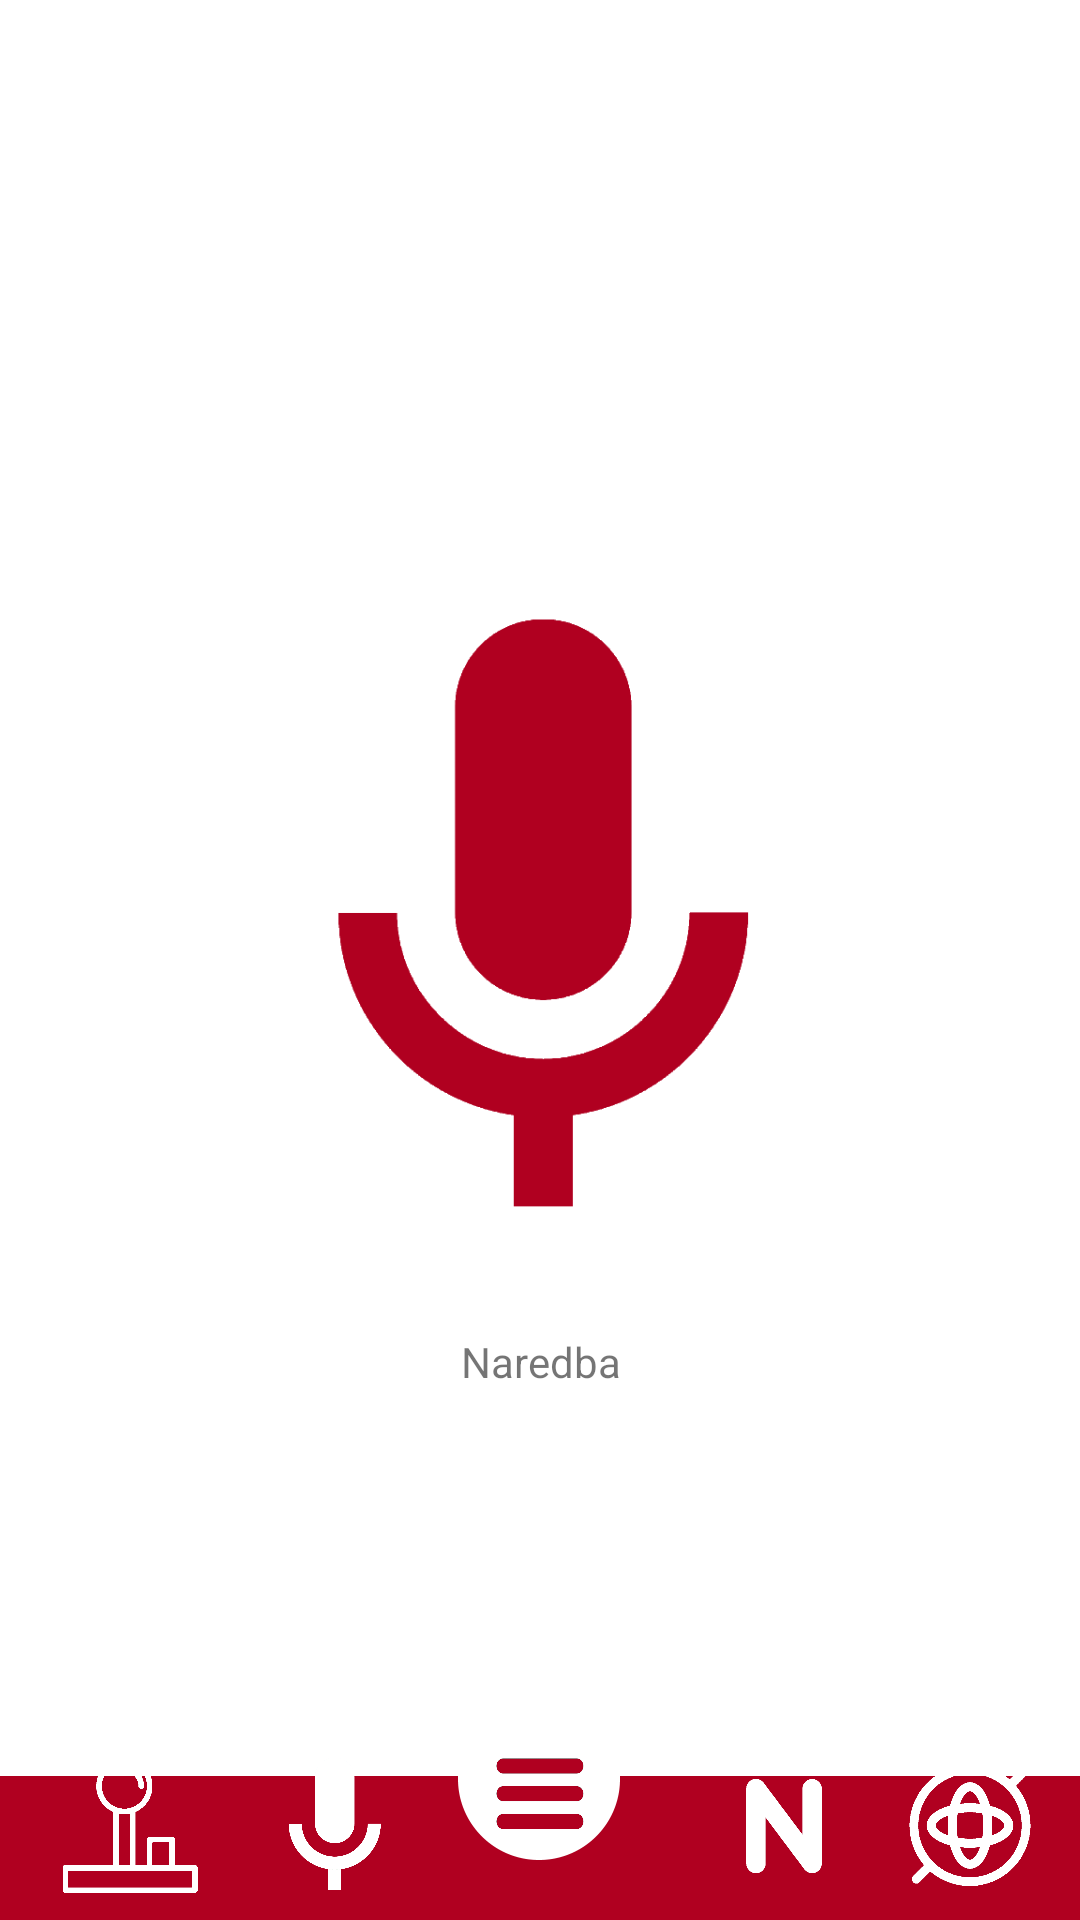

Here is an Android app screen rendered from its layout file. Give the layout XML and the strings, colors and styles it references.
<!-- AndroidManifest.xml: application theme AppTheme -->
<!-- res/layout/activity_voice.xml -->
<?xml version="1.0" encoding="utf-8"?>
<FrameLayout xmlns:android="http://schemas.android.com/apk/res/android"
    xmlns:app="http://schemas.android.com/apk/res-auto"
    xmlns:tools="http://schemas.android.com/tools"
    android:layout_width="match_parent"
    android:layout_height="match_parent"
    tools:context=".Joystick"
    android:background="@drawable/bginapp">

    <LinearLayout
        android:layout_width="match_parent"
        android:layout_height="673dp"
        android:gravity="center"
        android:orientation="vertical">

        <ImageView
            android:layout_width="200dp"
            android:layout_height="200dp"
            android:src="@drawable/icomicred"
            android:onClick="getSpeech"/>

        <TextView
            android:layout_width="match_parent"
            android:layout_height="30dp"
            android:text="Naredba"
            android:gravity="center"
            android:layout_marginTop="35dp"
            android:id="@+id/naredba"/>
    </LinearLayout>

    <androidx.constraintlayout.widget.ConstraintLayout
        android:layout_width="match_parent"
        android:layout_height="63dp"
        android:layout_gravity="bottom">

        <ImageView
            android:layout_width="50dp"
            android:layout_height="45dp"
            android:layout_gravity="center_vertical"
            android:layout_marginHorizontal="25dp"
            android:src="@drawable/icojoystickwhite"
            app:layout_constraintBottom_toBottomOf="parent"
            app:layout_constraintEnd_toStartOf="@+id/imageView"
            app:layout_constraintStart_toStartOf="parent"
            app:layout_constraintTop_toTopOf="parent"
            android:onClick="OpenJoy"/>

        <ImageView
            android:id="@+id/imageView"
            android:layout_width="50dp"
            android:layout_height="45dp"
            android:layout_gravity="center_vertical"
            android:src="@drawable/icomicwhite"
            app:layout_constraintBottom_toBottomOf="parent"
            app:layout_constraintEnd_toStartOf="@+id/imageView2"
            app:layout_constraintHorizontal_bias="0.823"
            app:layout_constraintStart_toStartOf="parent"
            app:layout_constraintTop_toTopOf="parent"
            app:layout_constraintVertical_bias="0.461" />

        <ImageView
            android:id="@+id/imageView2"
            android:layout_width="50dp"
            android:layout_height="30dp"
            android:layout_marginHorizontal="15dp"
            android:src="@drawable/icomenured"
            android:onClick="openMenu"
            app:layout_constraintBottom_toBottomOf="parent"
            app:layout_constraintEnd_toEndOf="parent"
            app:layout_constraintStart_toStartOf="parent"
            app:layout_constraintTop_toTopOf="parent"
            app:layout_constraintVertical_bias="0.181" />

        <ImageView
            android:id="@+id/imageView3"
            android:layout_width="50dp"
            android:layout_height="50dp"
            android:layout_gravity="center_vertical"
            android:src="@drawable/iconormalwhite"
            app:layout_constraintBottom_toBottomOf="parent"
            app:layout_constraintEnd_toEndOf="parent"
            app:layout_constraintHorizontal_bias="0.297"
            app:layout_constraintStart_toEndOf="@+id/imageView2"
            app:layout_constraintTop_toTopOf="parent"
            android:onClick="OpenNormal"/>

        <ImageView
            android:layout_width="50dp"
            android:layout_height="45dp"
            android:layout_gravity="center_vertical"
            android:layout_marginHorizontal="25dp"
            android:src="@drawable/icogyrowhite"
            app:layout_constraintBottom_toBottomOf="parent"
            app:layout_constraintEnd_toEndOf="parent"
            app:layout_constraintStart_toEndOf="@+id/imageView3"
            app:layout_constraintTop_toTopOf="parent"
            android:onClick="OpenGyro"/>

    </androidx.constraintlayout.widget.ConstraintLayout>

</FrameLayout>
<!-- resources referenced by this layout -->
<resources>
  <!-- drawable bginapp: png bitmap (drawable, 3400 bytes) -->
  <!-- drawable icogyrowhite: png bitmap (drawable, 14421 bytes) -->
  <!-- drawable icojoystickwhite: png bitmap (drawable, 7242 bytes) -->
  <!-- drawable icomenured: png bitmap (drawable, 15398 bytes) -->
  <!-- drawable icomicred: png bitmap (drawable, 12035 bytes) -->
  <!-- drawable icomicwhite: png bitmap (drawable, 15600 bytes) -->
  <!-- drawable iconormalwhite: png bitmap (drawable, 10062 bytes) -->
  <style name="AppTheme" parent="Theme.AppCompat.Light.NoActionBar">
          
          <item name="colorPrimary">@color/colorPrimary</item>
          <item name="colorPrimaryDark">@color/colorPrimaryDark</item>
          <item name="colorAccent">@color/colorAccent</item>
      </style>
  <color name="colorPrimary">#FFFFFF</color>
  <color name="colorPrimaryDark">#B00020</color>
  <color name="colorAccent">#B00020</color>
</resources>
